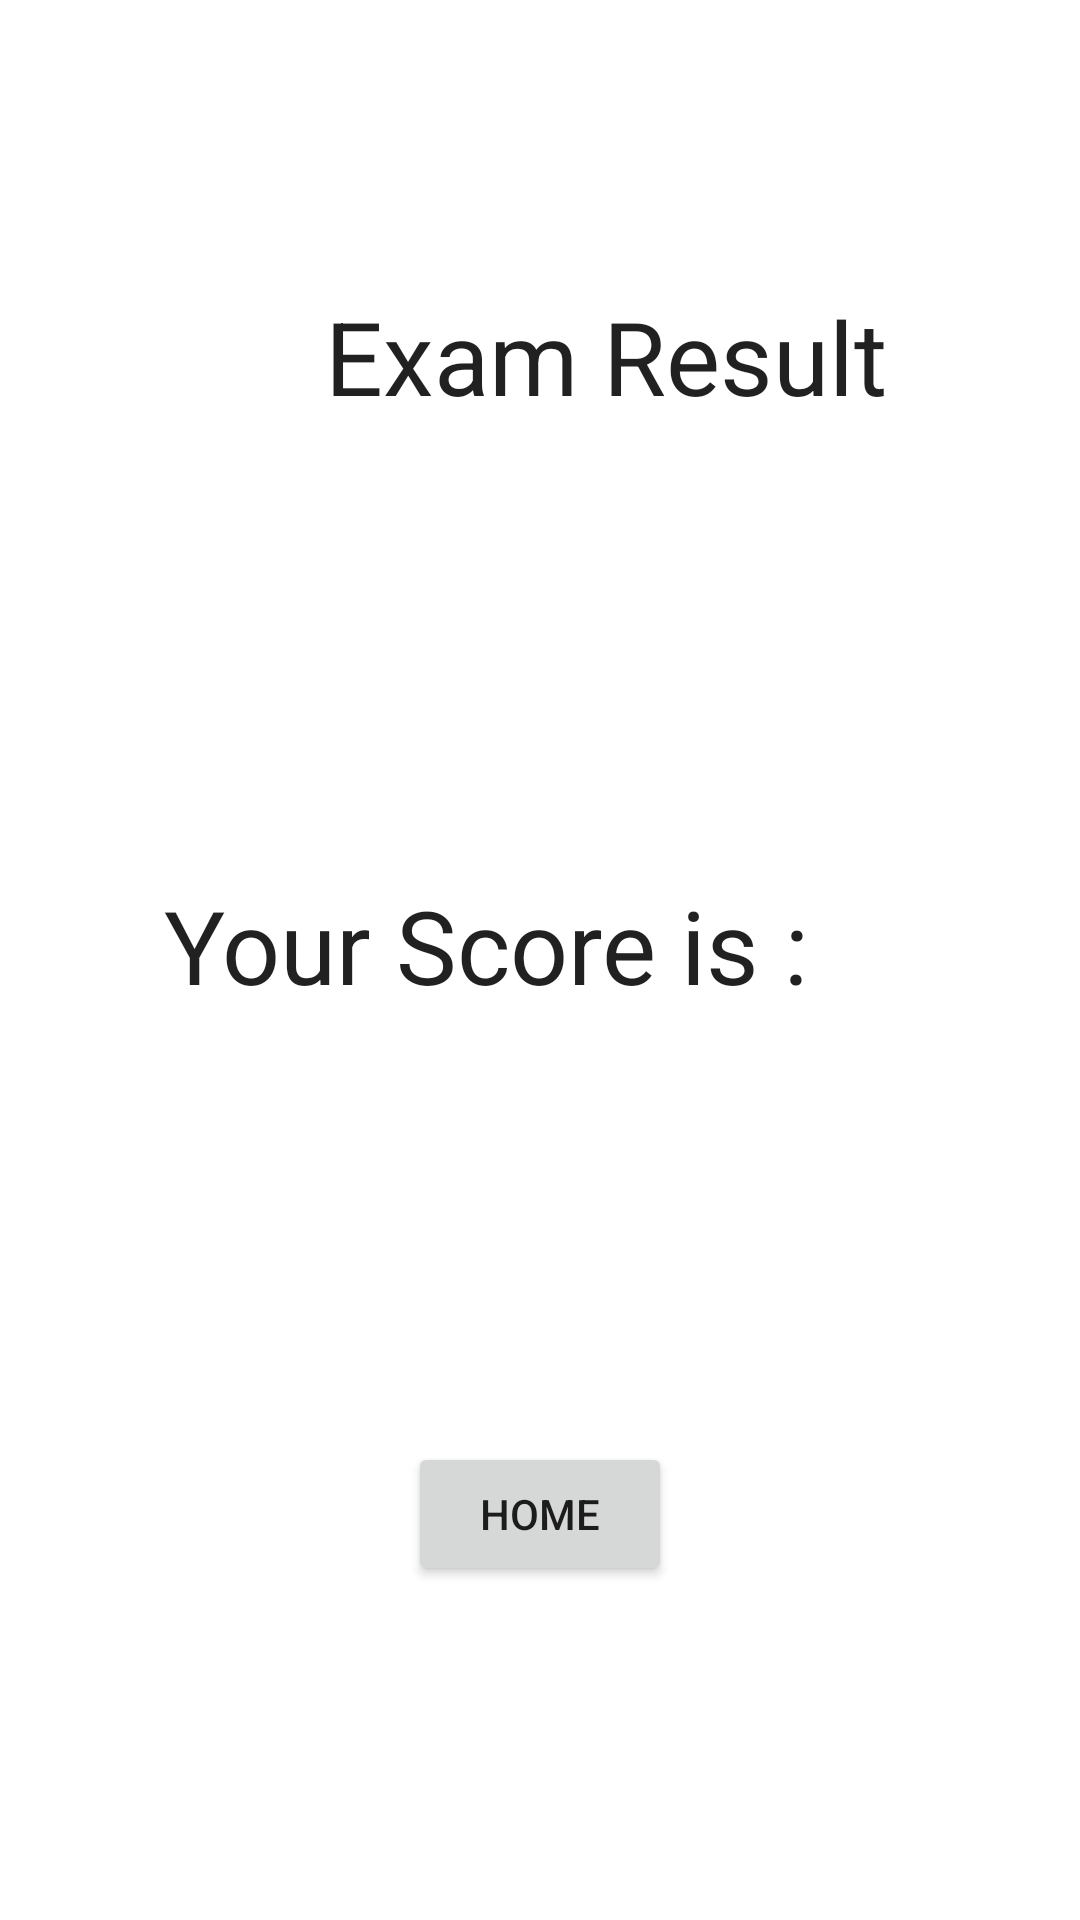

The Android layout XML behind this screen, and the referenced resources:
<!-- AndroidManifest.xml: application theme Theme.MyExamApplication -->
<!-- res/layout/score_fragment.xml -->
<?xml version="1.0" encoding="utf-8"?>
<layout xmlns:android="http://schemas.android.com/apk/res/android"
    xmlns:app="http://schemas.android.com/apk/res-auto"
    xmlns:tools="http://schemas.android.com/tools">

    <data>
        <variable
            name="scoreViewModel"
            type="jp.co.cybermissions.com.example.myexamapplication.score.ScoreViewModel" />
    </data>

    <androidx.constraintlayout.widget.ConstraintLayout
        android:id="@+id/score_Layout"
        android:layout_width="match_parent"
        android:layout_height="wrap_content"
        tools:context = ".myexamapplication.score.ScoreFragment">

        <TextView
            android:id="@+id/you_scored_text"
            android:layout_width="275dp"
            android:layout_height="43dp"
            android:layout_marginStart="64dp"
            android:layout_marginTop="96dp"
            android:layout_marginEnd="8dp"
            android:fontFamily="sans-serif"
            android:text="@string/you_scored"
            android:textAlignment="center"
            android:textColor="@color/black_text_color"
            android:textSize="34sp"
            android:textStyle="normal"
            app:layout_constraintEnd_toEndOf="parent"
            app:layout_constraintHorizontal_bias="0.059"
            app:layout_constraintStart_toStartOf="parent"
            app:layout_constraintTop_toTopOf="parent" />

        <TextView
            android:id="@+id/your_display_text"
            android:layout_width="wrap_content"
            android:layout_height="wrap_content"
            android:layout_marginStart="8dp"
            android:layout_marginTop="52dp"
            android:layout_marginEnd="8dp"
            android:fontFamily="sans-serif"
            android:textColor="@color/black_text_color"
            android:textSize="34sp"
            android:textStyle="normal"
            app:layout_constraintEnd_toEndOf="parent"
            app:layout_constraintStart_toStartOf="parent"
            app:layout_constraintTop_toBottomOf="@+id/you_scored_text" />

        <TextView
            android:id="@+id/your_result_text"
            android:layout_width="wrap_content"
            android:layout_height="wrap_content"
            android:layout_marginStart="8dp"
            android:layout_marginTop="56dp"
            android:layout_marginEnd="8dp"
            android:fontFamily="sans-serif"
            android:text="Your Score is :"
            android:textColor="@color/black_text_color"
            android:textSize="34sp"
            android:textStyle="normal"
            app:layout_constraintEnd_toEndOf="parent"
            app:layout_constraintHorizontal_bias="0.361"
            app:layout_constraintStart_toStartOf="parent"
            app:layout_constraintTop_toBottomOf="@+id/your_display_text" />

        <TextView
            android:id="@+id/score_text"
            android:layout_width="48dp"
            android:layout_height="45dp"
            android:layout_marginStart="150dp"
            android:layout_marginTop="56dp"
            android:fontFamily="sans-serif"
            android:text="@{String.valueOf(scoreViewModel.score)}"
            android:textColor="@color/black_text_color"
            android:textSize="34sp"
            android:textStyle="normal"
            app:layout_constraintEnd_toEndOf="parent"
            app:layout_constraintHorizontal_bias="0.718"
            app:layout_constraintStart_toStartOf="parent"
            app:layout_constraintTop_toBottomOf="@+id/your_display_text"
            tools:text="40" />

        <TextView
            android:id="@+id/result_text"
            android:layout_width="wrap_content"
            android:layout_height="wrap_content"
            android:layout_marginStart="8dp"
            android:layout_marginTop="48dp"
            android:layout_marginEnd="8dp"
            android:fontFamily="sans-serif"
            android:text="@{scoreViewModel.result}"
            android:textColor="@color/black_text_color"
            android:textSize="34sp"
            android:textStyle="normal"
            app:layout_constraintEnd_toEndOf="parent"
            app:layout_constraintHorizontal_bias="0.501"
            app:layout_constraintStart_toStartOf="parent"
            app:layout_constraintTop_toBottomOf="@+id/score_text" />

        <Button
            android:id="@+id/homebutton"
            android:layout_width="wrap_content"
            android:layout_height="wrap_content"
            android:layout_marginStart="8dp"
            android:layout_marginTop="50dp"
            android:layout_marginEnd="8dp"
            android:text="@string/home"
            app:layout_constraintEnd_toEndOf="parent"
            app:layout_constraintStart_toStartOf="parent"
            app:layout_constraintTop_toBottomOf="@+id/result_text" />

    </androidx.constraintlayout.widget.ConstraintLayout>
</layout>
<!-- resources referenced by this layout -->
<resources>
  <color name="black_text_color">#de000000</color>
  <string name="home">Home</string>
  <string name="you_scored">Exam Result</string>
  <style name="Theme.MyExamApplication" parent="Theme.MaterialComponents.DayNight.DarkActionBar">
          
          <item name="colorPrimary">@color/primaryColor</item>
          <item name="colorPrimaryDark">@color/primaryDarkColor</item>
          <item name="colorPrimaryVariant">@color/primaryLightColor</item>
          <item name="colorOnPrimary">@color/primaryTextColor</item>
          <item name="colorSecondary">@color/secondaryColor</item>
          <item name="colorSecondaryVariant">@color/secondaryDarkColor</item>
          <item name="colorOnSecondary">@color/secondaryTextColor</item>
          
  
          
      </style>
  <color name="primaryColor">#6ab343</color>
  <color name="primaryDarkColor">#266fc3</color>
  <color name="primaryLightColor">#9cceff</color>
  <color name="primaryTextColor">#000000</color>
  <color name="secondaryColor">#000000</color>
  <color name="secondaryDarkColor">#6b00c0</color>
  <color name="secondaryTextColor">#ffffff</color>
</resources>
